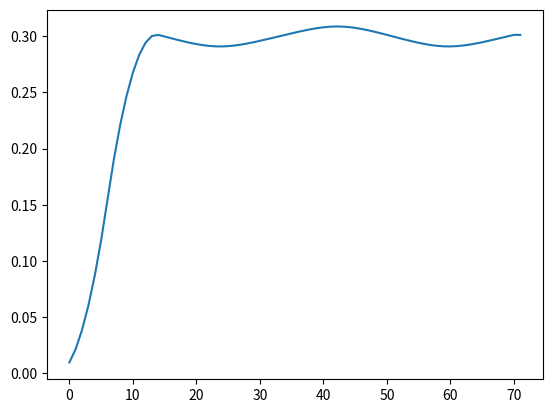

Write the Python code that produced this figure.
import numpy as np
import matplotlib.pyplot as plt


fs = 50000
Ts = 1/fs
N = 16
filterLen = 16


ViL = np.array([0.31221,0.31073,0.30926,0.30778,0.3063,0.30483,0.30335,0.30187,0.3004,0.29892,0.29745,0.29597,0.2945,0.29303,0.29155,0.29008,0.28861,0.28713,0.28847,0.28981,0.29115,0.29248,0.29382,0.29515,0.29649,0.29783,0.29916,0.3005,0.30183,0.30316,0.3045,0.30583,0.30717,0.3085,0.30983,0.31116, 0.31221,0.31073,0.30926,0.30778,0.3063,0.30483,0.30335,0.30187,0.3004,0.29892,0.29745,0.29597,0.2945,0.29303,0.29155,0.29008,0.28861,0.28713,0.28847,0.28981,0.29115,0.29248,0.29382,0.29515,0.29649,0.29783,0.29916,0.3005,0.30183,0.30316,0.3045,0.30583,0.30717,0.3085,0.30983,0.31116])

signalLen = len(ViL)

B = np.array([0.007812289521,  0.02343706228,  0.03906204924,   0.0546871908,   0.0703124404,
    0.08593773097,   0.1015630141,   0.1171882302,   0.1171882302,   0.1015630141,
    0.08593773097,   0.0703124404,   0.0546871908,  0.03906204924,  0.02343706228,
   0.007812289521]) 
X = np.zeros(signalLen)
Y = np.zeros(signalLen)



for loopIndex in range(0, signalLen):
    #if(loopIndex != 0):
     #   X[0] = 1
    X[0] = ViL[loopIndex]
    Y[0] = 0
    for k in range(0, filterLen):
        Y[0] += B[k] * X[k]
    for k in range(signalLen - 1, 0, -1):
        X[k] = X[k - 1]
        Y[k] = Y[k - 1]

plt.plot(Y[::-1])
plt.show()